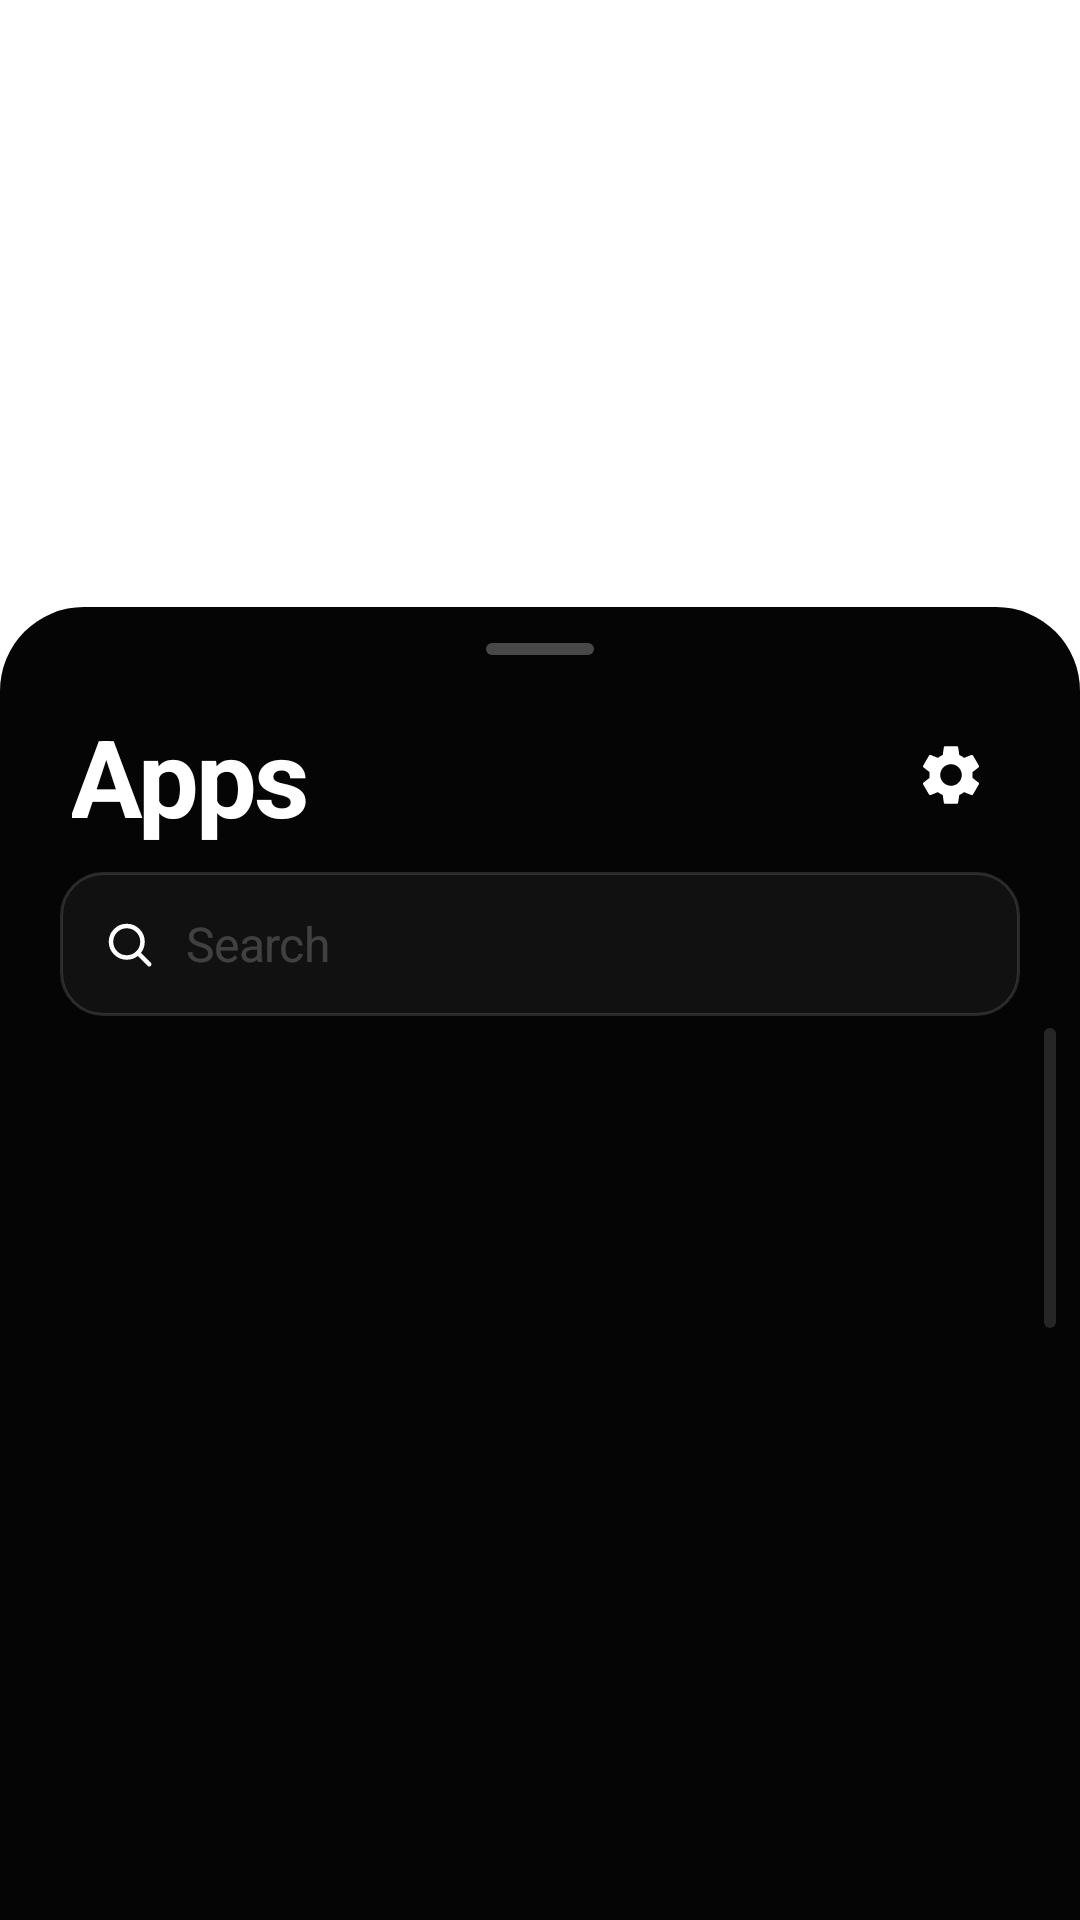

Android layout source for this screen:
<!-- AndroidManifest.xml: application theme Theme.FlowLauncher -->
<!-- res/layout/activity_main.xml -->
<?xml version="1.0" encoding="utf-8"?>
<androidx.coordinatorlayout.widget.CoordinatorLayout
    xmlns:android="http://schemas.android.com/apk/res/android"
    xmlns:app="http://schemas.android.com/apk/res-auto"
    android:id="@+id/mainRoot"
    android:layout_width="match_parent"
    android:layout_height="match_parent"
    android:background="@android:color/transparent">

    <androidx.viewpager2.widget.ViewPager2
        android:id="@+id/viewPager"
        android:layout_width="match_parent"
        android:layout_height="match_parent" />

    
    <View
        android:id="@+id/drawerDim"
        android:layout_width="match_parent"
        android:layout_height="match_parent"
        android:background="#CC000000"
        android:alpha="0"
        android:visibility="gone"
        android:clickable="true"
        android:focusable="true" />

    
    <LinearLayout
        android:id="@+id/drawerSheet"
        android:layout_width="match_parent"
        android:layout_height="match_parent"
        android:orientation="vertical"
        android:background="@drawable/bg_nothing_drawer"
        app:layout_behavior="com.google.android.material.bottomsheet.BottomSheetBehavior"
        app:behavior_hideable="true"
        app:behavior_skipCollapsed="true">

        
        <LinearLayout
            android:layout_width="match_parent"
            android:layout_height="wrap_content"
            android:orientation="horizontal"
            android:gravity="center"
            android:paddingTop="12dp"
            android:paddingBottom="4dp">

            
            <View
                android:id="@+id/drawerHandleBar"
                android:layout_width="36dp"
                android:layout_height="4dp"
                android:background="@drawable/bg_nothing_handle" />
        </LinearLayout>

        
        <LinearLayout
            android:id="@+id/drawerHeader"
            android:layout_width="match_parent"
            android:layout_height="wrap_content"
            android:orientation="horizontal"
            android:gravity="center_vertical"
            android:paddingStart="24dp"
            android:paddingEnd="24dp"
            android:paddingTop="12dp"
            android:paddingBottom="8dp">

            <TextView
                android:id="@+id/tvAppsTitle"
                android:layout_width="0dp"
                android:layout_height="wrap_content"
                android:layout_weight="1"
                android:text="Apps"
                android:textColor="#FFFFFF"
                android:textSize="36sp"
                android:textStyle="bold"
                android:letterSpacing="-0.03" />

            <ImageButton
                android:id="@+id/btnDrawerSettings"
                android:layout_width="38dp"
                android:layout_height="38dp"
                android:src="@drawable/ic_settings"
                android:tint="#55FFFFFF"
                android:background="?android:attr/selectableItemBackgroundBorderless"
                android:contentDescription="Settings" />
        </LinearLayout>

        
        <LinearLayout
            android:id="@+id/drawerSearchContainer"
            android:layout_width="match_parent"
            android:layout_height="48dp"
            android:orientation="horizontal"
            android:gravity="center_vertical"
            android:layout_marginHorizontal="20dp"
            android:layout_marginBottom="4dp"
            android:background="@drawable/bg_nothing_search"
            android:paddingStart="14dp"
            android:paddingEnd="14dp">

            <ImageView
                android:id="@+id/ivSearchIcon"
                android:layout_width="18dp"
                android:layout_height="18dp"
                android:src="@drawable/ic_search"
                android:tint="#44FFFFFF"
                android:layout_marginEnd="10dp"
                android:contentDescription="Search" />

            <EditText
                android:id="@+id/etSearch"
                android:layout_width="0dp"
                android:layout_height="match_parent"
                android:layout_weight="1"
                android:hint="Search"
                android:textColorHint="#33FFFFFF"
                android:textColor="#FFFFFF"
                android:textSize="16sp"
                android:letterSpacing="-0.01"
                android:background="@null"
                android:inputType="text"
                android:maxLines="1"
                android:imeOptions="actionDone|flagNoFullscreen"
                android:singleLine="true"
                android:focusable="true"
                android:focusableInTouchMode="true" />
        </LinearLayout>

        
        <FrameLayout
            android:layout_width="match_parent"
            android:layout_weight="1"
            android:layout_height="0dp">

            <androidx.recyclerview.widget.RecyclerView
                android:id="@+id/rvDrawerApps"
                android:layout_width="match_parent"
                android:layout_height="match_parent"
                android:paddingBottom="32dp"
                android:clipToPadding="false"
                android:overScrollMode="never"
                android:scrollbars="none" />

            
            <LinearLayout
                android:id="@+id/drawerScrollerContainer"
                android:layout_width="60dp"
                android:layout_height="match_parent"
                android:layout_gravity="end"
                android:orientation="horizontal"
                android:gravity="end">

                <TextView
                    android:id="@+id/tvScrollerPopup"
                    android:layout_width="48dp"
                    android:layout_height="48dp"
                    android:background="@drawable/bg_nothing_pill"
                    android:backgroundTint="#44FFFFFF"
                    android:textColor="#FFFFFF"
                    android:textSize="20sp"
                    android:textStyle="bold"
                    android:gravity="center"
                    android:text="A"
                    android:visibility="gone"
                    android:layout_marginEnd="12dp" />

                <View
                    android:id="@+id/drawerScrollerThumb"
                    android:layout_width="4dp"
                    android:layout_height="100dp"
                    android:layout_marginEnd="8dp"
                    android:background="@drawable/bg_nothing_pill"
                    android:backgroundTint="#22FFFFFF" />

            </LinearLayout>

        </FrameLayout>

    </LinearLayout>

</androidx.coordinatorlayout.widget.CoordinatorLayout>
<!-- resources referenced by this layout -->
<resources>
  <!-- drawable bg_nothing_drawer (drawable) -->
  <?xml version="1.0" encoding="utf-8"?>
  <shape xmlns:android="http://schemas.android.com/apk/res/android">
      <solid android:color="#050505"/>
      <corners android:topLeftRadius="28dp" android:topRightRadius="28dp"/>
  </shape>
  
  <!-- drawable bg_nothing_handle (drawable) -->
  <?xml version="1.0" encoding="utf-8"?>
  <shape xmlns:android="http://schemas.android.com/apk/res/android">
      <solid android:color="#44FFFFFF"/>
      <corners android:radius="100dp"/>
  </shape>
  <!-- drawable bg_nothing_pill (drawable) -->
  <?xml version="1.0" encoding="utf-8"?>
  <shape xmlns:android="http://schemas.android.com/apk/res/android">
      <solid android:color="#FFFFFF"/>
      <corners android:radius="100dp"/>
  </shape>
  <!-- drawable bg_nothing_search (drawable) -->
  <?xml version="1.0" encoding="utf-8"?>
  <shape xmlns:android="http://schemas.android.com/apk/res/android">
      <solid android:color="#111111"/>
      <stroke android:width="1dp" android:color="#22FFFFFF"/>
      <corners android:radius="14dp"/>
  </shape>
  <!-- drawable ic_search (drawable) -->
  <?xml version="1.0" encoding="utf-8"?>
  <vector xmlns:android="http://schemas.android.com/apk/res/android"
      android:width="24dp" android:height="24dp" android:viewportWidth="24" android:viewportHeight="24">
      <path android:fillColor="#00000000" android:strokeColor="#FFFFFF"
          android:strokeWidth="2" android:strokeLineCap="round"
          android:pathData="M11,11m-7,0a7,7 0,1 1,14 0a7,7 0,1 1,-14 0"/>
      <path android:strokeColor="#FFFFFF" android:strokeWidth="2" android:strokeLineCap="round"
          android:pathData="M16,16 L21,21"/>
  </vector>
  <!-- drawable ic_settings (drawable) -->
  <vector xmlns:android="http://schemas.android.com/apk/res/android"
      android:width="24dp" android:height="24dp"
      android:viewportWidth="24" android:viewportHeight="24">
      <path android:fillColor="#FFFFFF"
          android:pathData="M19.14,12.94c0.04,-0.3 0.06,-0.61 0.06,-0.94c0,-0.32 -0.02,-0.64 -0.07,-0.94l2.03,-1.58c0.18,-0.14 0.23,-0.41 0.12,-0.61l-1.92,-3.32c-0.12,-0.22 -0.37,-0.29 -0.59,-0.22l-2.39,0.96c-0.5,-0.38 -1.03,-0.7 -1.62,-0.94L14.4,2.81c-0.04,-0.24 -0.24,-0.41 -0.48,-0.41h-3.84c-0.24,0 -0.43,0.17 -0.47,0.41L9.25,5.35C8.66,5.59 8.12,5.92 7.63,6.29L5.24,5.33c-0.22,-0.08 -0.47,0 -0.59,0.22L2.74,8.87C2.62,9.08 2.66,9.34 2.86,9.48l2.03,1.58C4.84,11.36 4.8,11.69 4.8,12s0.02,0.64 0.07,0.94l-2.03,1.58c-0.18,0.14 -0.23,0.41 -0.12,0.61l1.92,3.32c0.12,0.22 0.37,0.29 0.59,0.22l2.39,-0.96c0.5,0.38 1.03,0.7 1.62,0.94l0.36,2.54c0.05,0.24 0.24,0.41 0.48,0.41h3.84c0.24,0 0.44,-0.17 0.47,-0.41l0.36,-2.54c0.59,-0.24 1.13,-0.56 1.62,-0.94l2.39,0.96c0.22,0.08 0.47,0 0.59,-0.22l1.92,-3.32c0.12,-0.22 0.07,-0.47 -0.12,-0.61L19.14,12.94zM12,15.6c-1.98,0 -3.6,-1.62 -3.6,-3.6s1.62,-3.6 3.6,-3.6s3.6,1.62 3.6,3.6S13.98,15.6 12,15.6z"/>
  </vector>
  <style name="Theme.FlowLauncher" parent="Theme.MaterialComponents.DayNight.NoActionBar">
          <item name="android:windowBackground">@android:color/transparent</item>
          <item name="android:colorBackground">@android:color/black</item>
          <item name="android:windowIsTranslucent">true</item>
          <item name="android:windowShowWallpaper">true</item>
          <item name="colorPrimary">#FFFFFF</item>
          <item name="colorPrimaryVariant">#CCCCCC</item>
          <item name="colorOnPrimary">#000000</item>
          <item name="android:statusBarColor">@android:color/transparent</item>
          <item name="android:navigationBarColor">@android:color/transparent</item>
  
  
          <item name="android:windowLayoutInDisplayCutoutMode" tools:targetApi="o_mr1">shortEdges</item>
      </style>
</resources>
